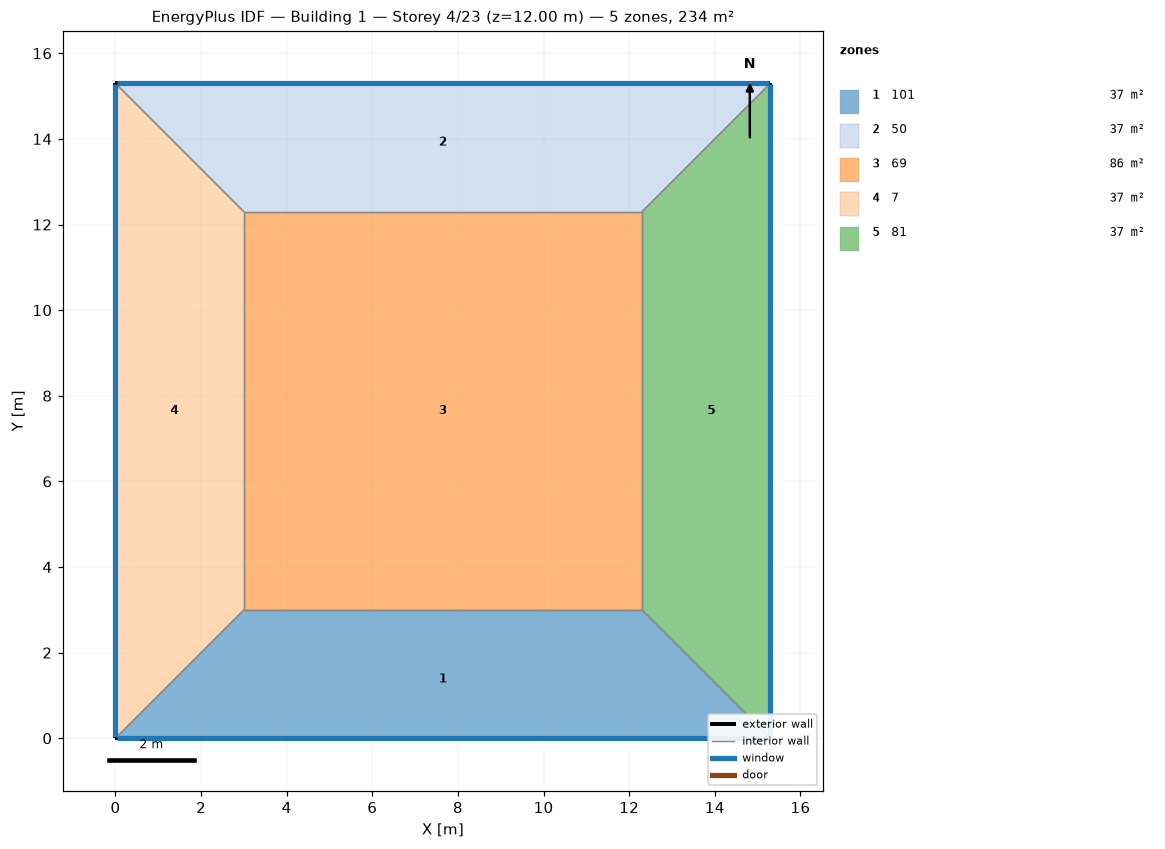
=== STOREY PLAN SPEC (per zone: floor XY polygon, exterior-wall plan segments, windows/doors) ===
zone 1: 101  (36.9 m²)
  floor: (15.30, 0.00) (0.00, 0.00) (3.00, 3.00) (12.30, 3.00)
  exterior wall: (0.00, 0.00) – (15.30, 0.00)  [15.3 m]
    window: (0.03, 0.00) – (15.27, 0.00)  [14.1 m²]
  interior walls: 3
zone 2: 50  (36.9 m²)
  floor: (0.00, 15.30) (15.30, 15.30) (12.30, 12.30) (3.00, 12.30)
  exterior wall: (15.30, 15.30) – (0.00, 15.30)  [15.3 m]
    window: (15.27, 15.30) – (0.03, 15.30)  [14.1 m²]
  interior walls: 3
zone 3: 69  (86.4 m²)
  floor: (3.00, 3.00) (3.00, 12.30) (12.30, 12.30) (12.30, 3.00)
  interior walls: 4
zone 4: 7  (36.9 m²)
  floor: (0.00, 0.00) (0.00, 15.30) (3.00, 12.30) (3.00, 3.00)
  exterior wall: (0.00, 15.30) – (0.00, 0.00)  [15.3 m]
    window: (0.00, 15.27) – (0.00, 0.03)  [14.1 m²]
  interior walls: 3
zone 5: 81  (36.9 m²)
  floor: (15.30, 15.30) (15.30, 0.00) (12.30, 3.00) (12.30, 12.30)
  exterior wall: (15.30, 0.00) – (15.30, 15.30)  [15.3 m]
    window: (15.30, 0.03) – (15.30, 15.27)  [14.1 m²]
  interior walls: 3

=== DERIVED (storey summary) ===
Building: Building 1
Storey: 4 of 23  (floor level z = 12.00 m)
Storey gross floor area: 234.0 m²
Zones on this storey: 5
  - 101: floor 36.9 m²; exterior wall 15.3 m (61.2 m²); 1 window(s) 14.1 m²; WWR 23.0%
  - 50: floor 36.9 m²; exterior wall 15.3 m (61.2 m²); 1 window(s) 14.1 m²; WWR 23.0%
  - 69: floor 86.4 m²
  - 7: floor 36.9 m²; exterior wall 15.3 m (61.2 m²); 1 window(s) 14.1 m²; WWR 23.0%
  - 81: floor 36.9 m²; exterior wall 15.3 m (61.2 m²); 1 window(s) 14.1 m²; WWR 23.0%
Zone adjacency (shared interzone walls):
  - 101 ↔ 69
  - 101 ↔ 7
  - 101 ↔ 81
  - 50 ↔ 69
  - 50 ↔ 7
  - 50 ↔ 81
  - 69 ↔ 7
  - 69 ↔ 81